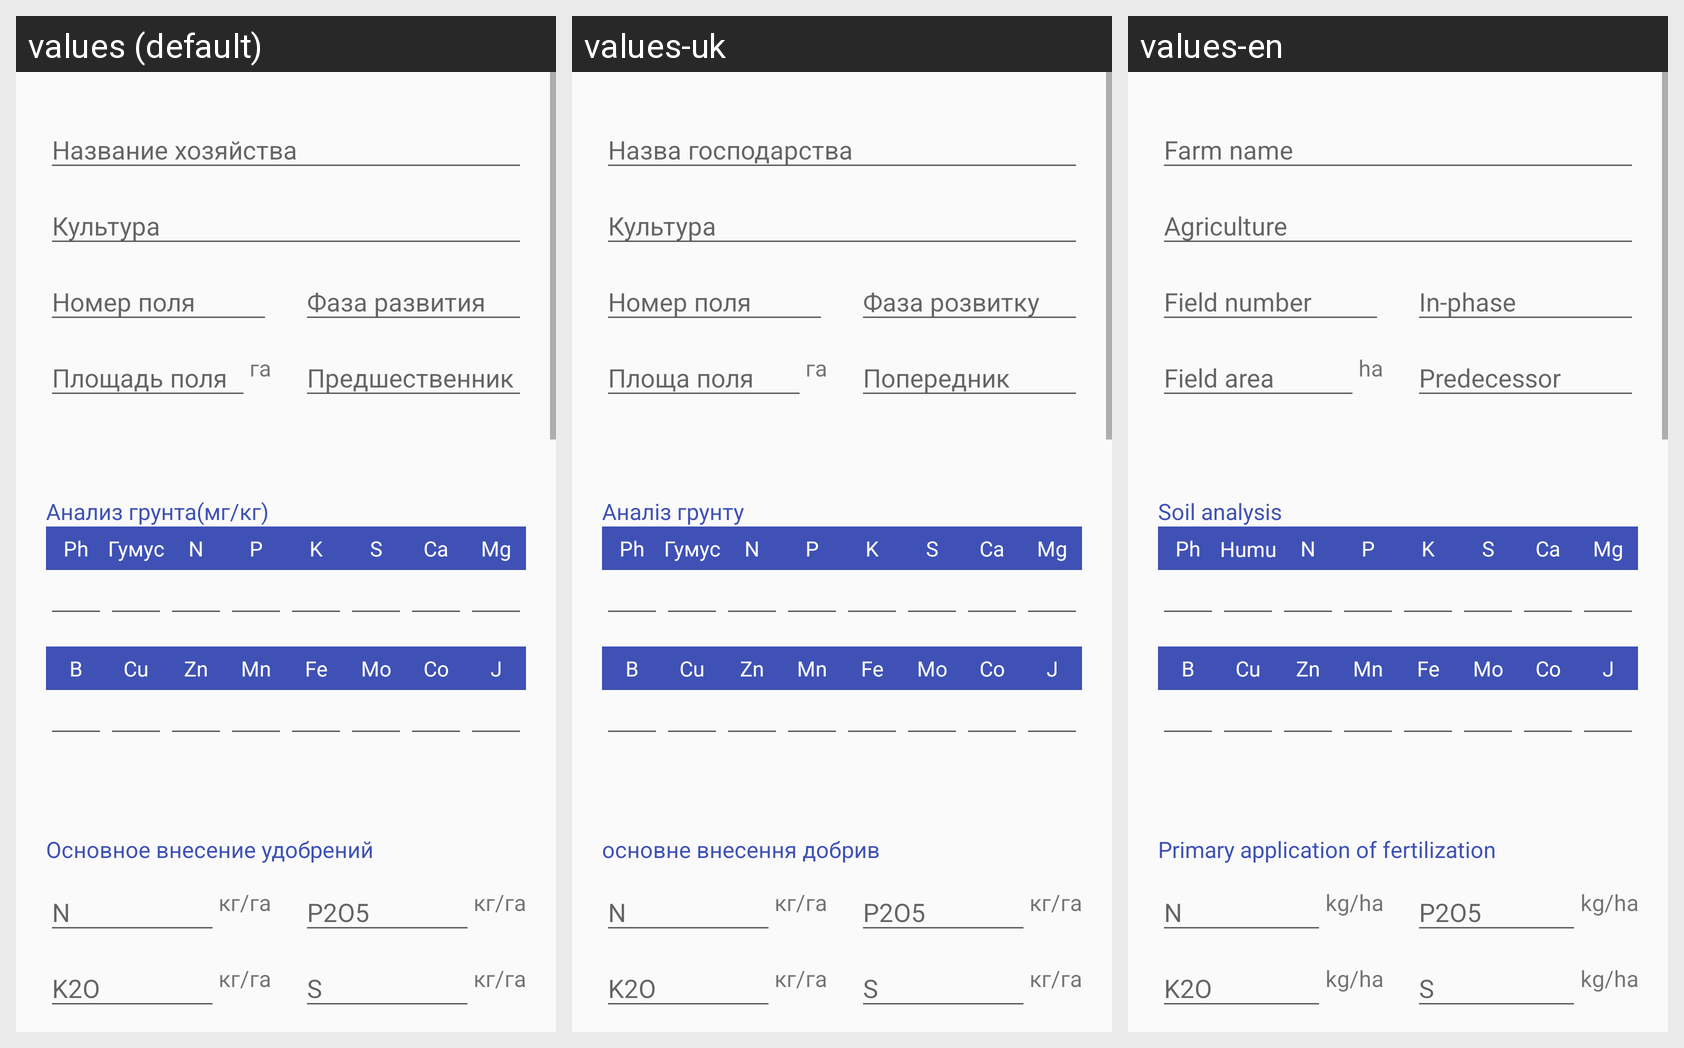

This grid shows one Android layout under several languages. Give, for every string resource on the screen, its name, the default text and each shown locale's text.
Android screen res/layout/fragment_document_settings.xml rendered under 3 locales, left to right: values (default), values-uk, values-en. Device: Nexus 5 (rendered at 1080×1920; each locale shown at half size, 540×960, under a caption strip naming it); theme AppTheme.
Strings drawn on this screen, with the default value and each locale's value (text and hints the layout hard-codes, and strings that could not be matched under every locale, appear in the picture but are not listed):

ha
  values: га
  values-uk: га
  values-en: ha

text_soil_analysis
  values: Анализ грунта(мг/кг)
  values-uk: Аналіз грунту
  values-en: Soil analysis

cell_text_ph
  values: Ph
  values-uk: Ph  [not translated; the default value is used]
  values-en: Ph  [not translated; the default value is used]

cell_text_gumus
  values: Гумус
  values-uk: Гумус
  values-en: Humus

cell_text_n
  values: N
  values-uk: N  [not translated; the default value is used]
  values-en: N  [not translated; the default value is used]

cell_text_p
  values: P
  values-uk: P  [not translated; the default value is used]
  values-en: P  [not translated; the default value is used]

cell_text_k
  values: K
  values-uk: K  [not translated; the default value is used]
  values-en: K  [not translated; the default value is used]

cell_text_s
  values: S
  values-uk: S  [not translated; the default value is used]
  values-en: S  [not translated; the default value is used]

cell_text_ca
  values: Ca
  values-uk: Ca  [not translated; the default value is used]
  values-en: Ca  [not translated; the default value is used]

cell_text_mg
  values: Mg
  values-uk: Mg  [not translated; the default value is used]
  values-en: Mg  [not translated; the default value is used]

cell_text_b
  values: B
  values-uk: B  [not translated; the default value is used]
  values-en: B  [not translated; the default value is used]

cell_text_cu
  values: Cu
  values-uk: Cu  [not translated; the default value is used]
  values-en: Cu  [not translated; the default value is used]

cell_text_zn
  values: Zn
  values-uk: Zn  [not translated; the default value is used]
  values-en: Zn  [not translated; the default value is used]

cell_text_mn
  values: Mn
  values-uk: Mn  [not translated; the default value is used]
  values-en: Mn  [not translated; the default value is used]

cell_text_fe
  values: Fe
  values-uk: Fe  [not translated; the default value is used]
  values-en: Fe  [not translated; the default value is used]

cell_text_mo
  values: Mo
  values-uk: Mo  [not translated; the default value is used]
  values-en: Mo  [not translated; the default value is used]

cell_text_co
  values: Co
  values-uk: Co  [not translated; the default value is used]
  values-en: Co  [not translated; the default value is used]

cell_text_j
  values: J
  values-uk: J  [not translated; the default value is used]
  values-en: J  [not translated; the default value is used]

text_main_application_of_fertilizers
  values: Основное внесение удобрений
  values-uk: основне внесення добрив
  values-en: Primary application of fertilization

hint_element_nitrogen
  values: N
  values-uk: N  [not translated; the default value is used]
  values-en: N  [not translated; the default value is used]

kg_at_ha
  values: кг/га
  values-uk: кг/га
  values-en: kg/ha

hint_element_sulfur
  values: S
  values-uk: S  [not translated; the default value is used]
  values-en: S  [not translated; the default value is used]
